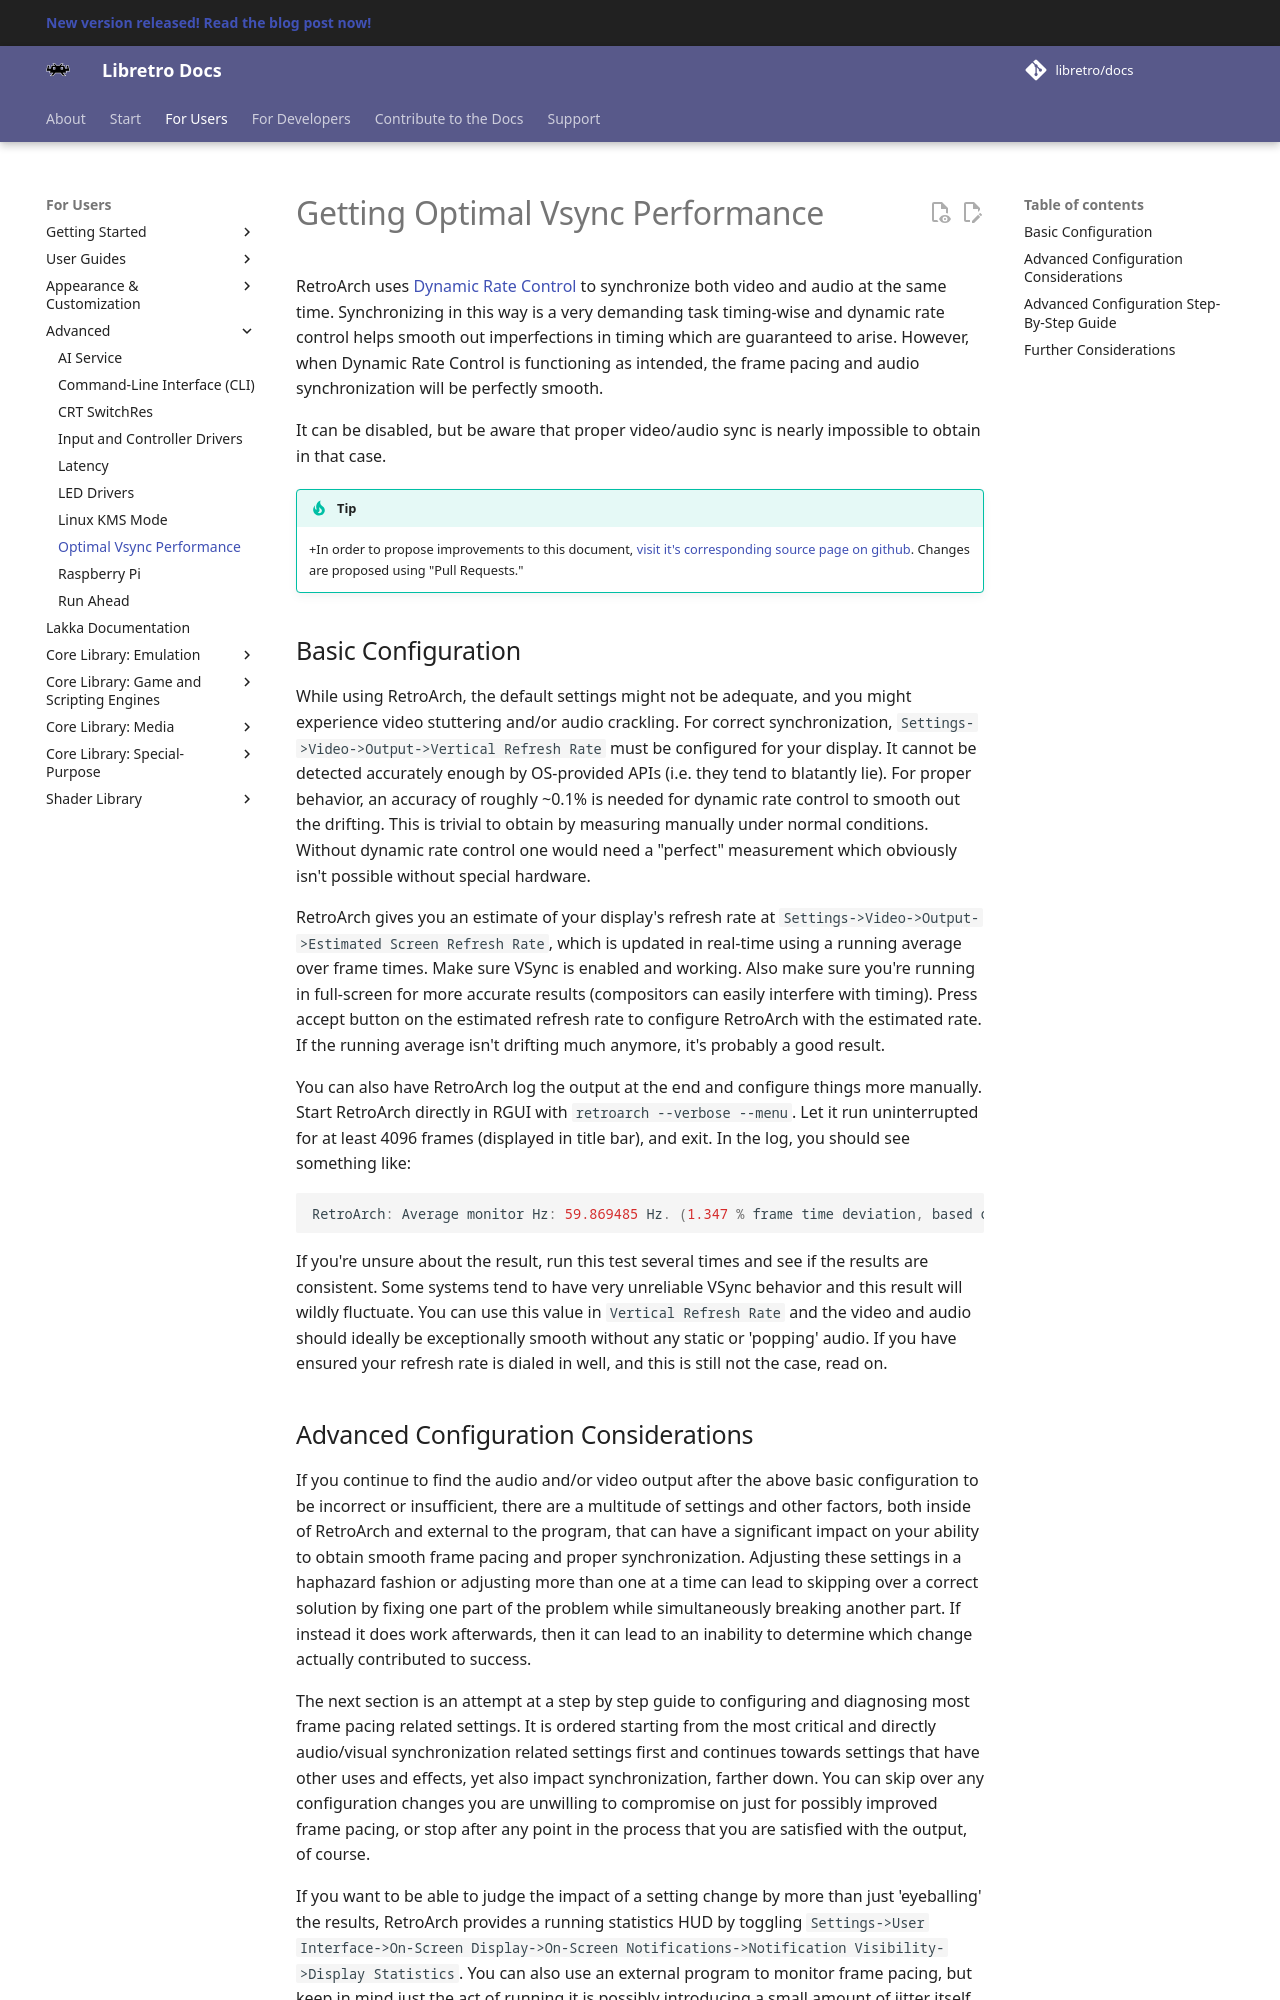

repository: RogueScholar/libretro-docs · page: guides/optimal-vsync/index.html · generator: mkdocs

# Getting Optimal Vsync Performance

RetroArch uses [Dynamic Rate Control](ratecontrol.pdf) to synchronize both video and audio at the same time. Synchronizing in this way is a very demanding task timing-wise and dynamic rate control helps smooth out imperfections in timing which are guaranteed to arise. However, when Dynamic Rate Control is functioning as intended, the frame pacing and audio synchronization will be perfectly smooth. 

It can be disabled, but be aware that proper video/audio sync is nearly impossible to obtain in that case.

!!! tip
    +In order to propose improvements to this document, [visit it's corresponding source page on github](https://github.com/libretro/docs/tree/master/docs/guides/optimal-vsync.md). Changes are proposed using "Pull Requests."

## Basic Configuration

While using RetroArch, the default settings might not be adequate, and you might experience video stuttering and/or audio crackling. For correct synchronization, `Settings->Video->Output->Vertical Refresh Rate` must be configured for your display. It cannot be detected accurately enough by OS-provided APIs (i.e. they tend to blatantly lie). For proper behavior, an accuracy of roughly ~0.1% is needed for dynamic rate control to smooth out the drifting. This is trivial to obtain by measuring manually under normal conditions. Without dynamic rate control one would need a "perfect" measurement which obviously isn't possible without special hardware.

RetroArch gives you an estimate of your display's refresh rate at `Settings->Video->Output->Estimated Screen Refresh Rate`, which is updated in real-time using a running average over frame times. Make sure VSync is enabled and working. Also make sure you're running in full-screen for more accurate results (compositors can easily interfere with timing). Press accept button on the estimated refresh rate to configure RetroArch with the estimated rate. If the running average isn't drifting much anymore, it's probably a good result.

You can also have RetroArch log the output at the end and configure things more manually. Start RetroArch directly in RGUI with `retroarch --verbose --menu`. Let it run uninterrupted for at least 4096 frames (displayed in title bar), and exit. In the log, you should see something like:

```
RetroArch: Average monitor Hz: 59.869485 Hz. (1.347 % frame time deviation, based on 2048 last samples).
```
If you're unsure about the result, run this test several times and see if the results are consistent. Some systems tend to have very unreliable VSync behavior and this result will wildly fluctuate. You can use this value in `Vertical Refresh Rate` and the video and audio should ideally be exceptionally smooth without any static or 'popping' audio. If you have ensured your refresh rate is dialed in well, and this is still not the case, read on.
